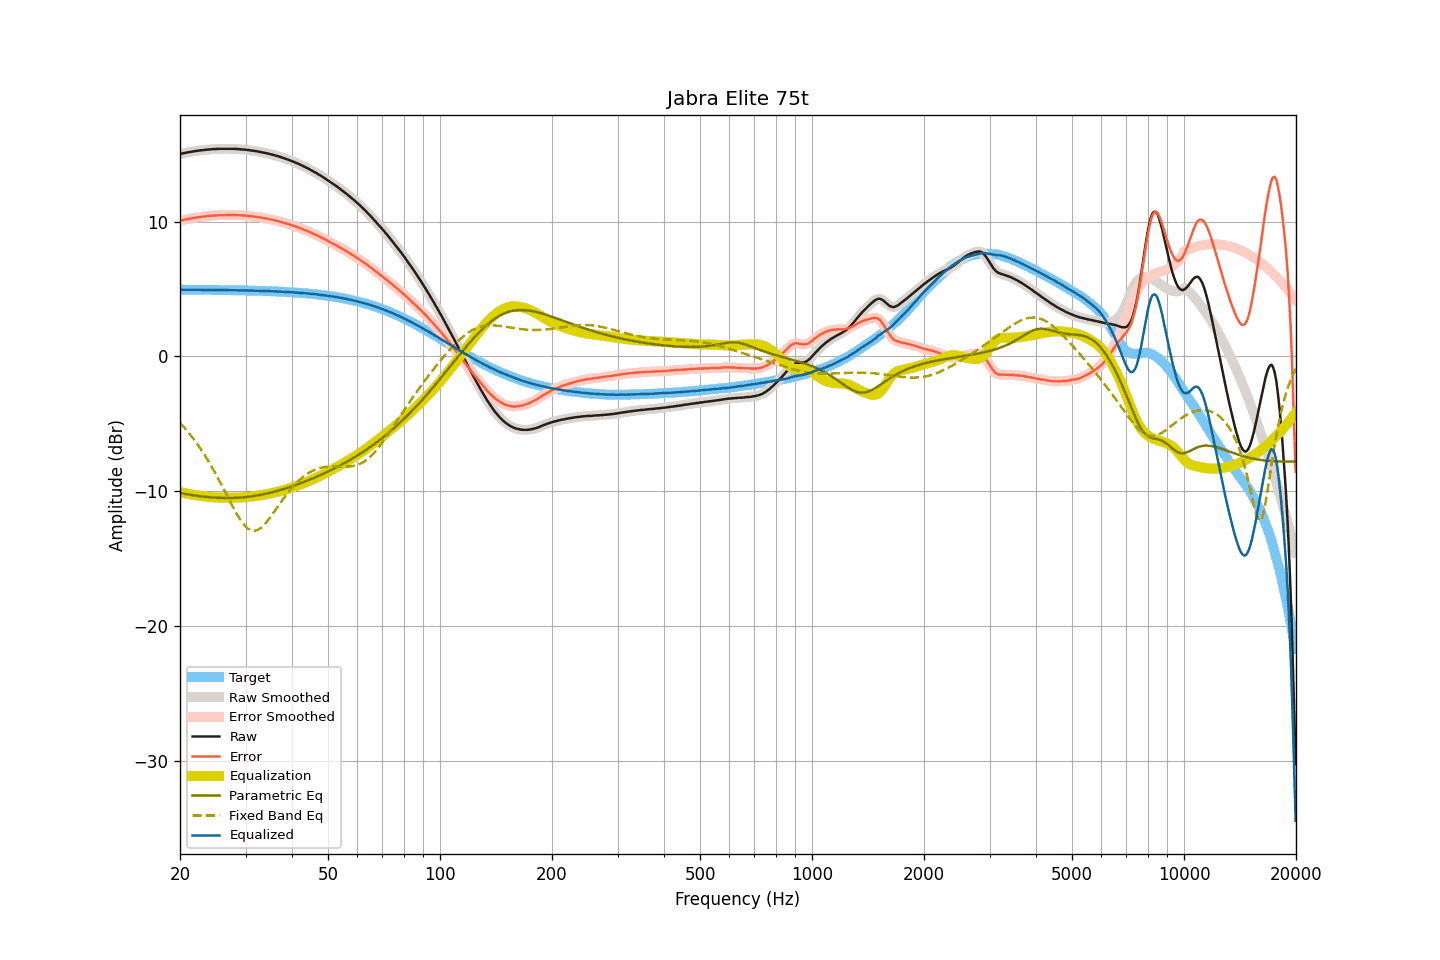

The file beside this chart, header and first rows:
frequency, raw, smoothed, error, error_smoothed, equalization, parametric_eq, fixed_band_eq, equalized_raw, equalized_smoothed, target
20.00, 15.03, 15.03, 10.08, 10.08, -10.08, -10.14, -4.94, 4.95, 4.95, 4.95
20.20, 15.05, 15.05, 10.10, 10.10, -10.10, -10.16, -5.07, 4.95, 4.95, 4.95
20.40, 15.08, 15.08, 10.13, 10.13, -10.13, -10.19, -5.20, 4.95, 4.95, 4.95
20.61, 15.10, 15.10, 10.15, 10.16, -10.16, -10.21, -5.33, 4.94, 4.95, 4.95
20.81, 15.13, 15.13, 10.18, 10.18, -10.18, -10.23, -5.47, 4.95, 4.95, 4.95
21.02, 15.15, 15.15, 10.20, 10.20, -10.20, -10.25, -5.61, 4.95, 4.95, 4.95
21.23, 15.17, 15.17, 10.22, 10.23, -10.23, -10.27, -5.76, 4.94, 4.95, 4.95
21.44, 15.19, 15.19, 10.25, 10.25, -10.25, -10.28, -5.91, 4.94, 4.94, 4.94
21.66, 15.21, 15.21, 10.27, 10.27, -10.27, -10.30, -6.06, 4.94, 4.94, 4.94
21.87, 15.23, 15.23, 10.29, 10.29, -10.29, -10.32, -6.22, 4.94, 4.94, 4.94
22.09, 15.25, 15.25, 10.31, 10.31, -10.31, -10.34, -6.38, 4.94, 4.94, 4.94
22.31, 15.27, 15.27, 10.33, 10.33, -10.32, -10.35, -6.55, 4.95, 4.94, 4.94
22.54, 15.28, 15.28, 10.34, 10.34, -10.34, -10.37, -6.72, 4.94, 4.94, 4.94
22.76, 15.30, 15.30, 10.36, 10.36, -10.36, -10.39, -6.90, 4.94, 4.94, 4.94
22.99, 15.31, 15.31, 10.37, 10.37, -10.37, -10.40, -7.07, 4.94, 4.94, 4.94
23.22, 15.32, 15.32, 10.38, 10.39, -10.39, -10.41, -7.26, 4.93, 4.94, 4.94
23.45, 15.34, 15.34, 10.40, 10.40, -10.40, -10.43, -7.45, 4.94, 4.94, 4.94
23.69, 15.35, 15.35, 10.41, 10.41, -10.41, -10.44, -7.64, 4.94, 4.94, 4.94
23.92, 15.36, 15.36, 10.43, 10.43, -10.43, -10.45, -7.84, 4.93, 4.94, 4.93
24.16, 15.37, 15.37, 10.44, 10.44, -10.44, -10.46, -8.04, 4.93, 4.93, 4.93
24.40, 15.38, 15.38, 10.45, 10.45, -10.45, -10.47, -8.25, 4.93, 4.93, 4.93
24.65, 15.39, 15.39, 10.46, 10.46, -10.46, -10.48, -8.46, 4.93, 4.93, 4.93
24.89, 15.39, 15.39, 10.46, 10.46, -10.46, -10.49, -8.68, 4.93, 4.93, 4.93
25.14, 15.40, 15.40, 10.47, 10.47, -10.47, -10.50, -8.90, 4.93, 4.93, 4.93
25.39, 15.40, 15.40, 10.47, 10.48, -10.48, -10.50, -9.12, 4.92, 4.93, 4.93
25.65, 15.41, 15.41, 10.48, 10.48, -10.48, -10.51, -9.35, 4.93, 4.93, 4.93
25.91, 15.41, 15.41, 10.49, 10.49, -10.48, -10.51, -9.58, 4.93, 4.92, 4.92
26.16, 15.41, 15.41, 10.49, 10.49, -10.49, -10.51, -9.81, 4.92, 4.92, 4.92
26.43, 15.41, 15.41, 10.49, 10.49, -10.49, -10.52, -10.04, 4.92, 4.92, 4.92
26.69, 15.41, 15.41, 10.49, 10.49, -10.49, -10.52, -10.28, 4.92, 4.92, 4.92
26.96, 15.41, 15.41, 10.49, 10.49, -10.49, -10.52, -10.51, 4.91, 4.91, 4.92
27.23, 15.41, 15.41, 10.49, 10.50, -10.50, -10.52, -10.74, 4.91, 4.92, 4.92
27.50, 15.41, 15.41, 10.50, 10.50, -10.50, -10.51, -10.97, 4.91, 4.91, 4.91
27.77, 15.41, 15.41, 10.50, 10.50, -10.49, -10.51, -11.20, 4.92, 4.91, 4.91
28.05, 15.40, 15.40, 10.49, 10.49, -10.49, -10.51, -11.42, 4.91, 4.91, 4.91
28.33, 15.40, 15.40, 10.49, 10.49, -10.49, -10.50, -11.63, 4.91, 4.91, 4.91
28.62, 15.39, 15.39, 10.48, 10.48, -10.48, -10.49, -11.84, 4.91, 4.91, 4.91
28.90, 15.38, 15.38, 10.48, 10.48, -10.48, -10.49, -12.03, 4.90, 4.90, 4.90
29.19, 15.37, 15.37, 10.47, 10.47, -10.47, -10.48, -12.21, 4.90, 4.90, 4.90
29.48, 15.36, 15.36, 10.46, 10.46, -10.46, -10.47, -12.37, 4.90, 4.90, 4.90
29.78, 15.35, 15.35, 10.45, 10.46, -10.45, -10.46, -12.52, 4.89, 4.90, 4.90
30.08, 15.34, 15.34, 10.45, 10.45, -10.45, -10.44, -12.64, 4.89, 4.90, 4.89
30.38, 15.33, 15.33, 10.44, 10.44, -10.43, -10.43, -12.76, 4.90, 4.89, 4.89
30.68, 15.31, 15.31, 10.42, 10.42, -10.42, -10.41, -12.83, 4.89, 4.89, 4.89
30.99, 15.29, 15.29, 10.41, 10.41, -10.41, -10.40, -12.90, 4.88, 4.88, 4.88
31.30, 15.28, 15.28, 10.40, 10.40, -10.40, -10.38, -12.93, 4.88, 4.88, 4.88
31.61, 15.26, 15.26, 10.38, 10.38, -10.38, -10.36, -12.95, 4.88, 4.88, 4.88
31.93, 15.24, 15.24, 10.37, 10.37, -10.36, -10.34, -12.93, 4.88, 4.88, 4.88
32.24, 15.22, 15.22, 10.35, 10.35, -10.35, -10.32, -12.90, 4.87, 4.87, 4.87
32.57, 15.20, 15.20, 10.33, 10.33, -10.33, -10.30, -12.83, 4.87, 4.87, 4.87
32.89, 15.17, 15.17, 10.31, 10.31, -10.31, -10.28, -12.76, 4.86, 4.86, 4.86
33.22, 15.15, 15.15, 10.29, 10.29, -10.29, -10.26, -12.66, 4.86, 4.86, 4.86
33.55, 15.13, 15.13, 10.27, 10.27, -10.27, -10.23, -12.55, 4.86, 4.86, 4.86
33.89, 15.10, 15.10, 10.25, 10.25, -10.25, -10.21, -12.42, 4.85, 4.85, 4.85
34.23, 15.08, 15.08, 10.23, 10.23, -10.23, -10.18, -12.28, 4.85, 4.85, 4.85
34.57, 15.05, 15.05, 10.21, 10.21, -10.21, -10.15, -12.13, 4.84, 4.84, 4.84
34.92, 15.02, 15.02, 10.18, 10.18, -10.18, -10.13, -11.97, 4.84, 4.84, 4.84
35.27, 14.99, 14.99, 10.16, 10.16, -10.16, -10.10, -11.80, 4.83, 4.83, 4.83
35.62, 14.96, 14.96, 10.13, 10.13, -10.13, -10.07, -11.64, 4.83, 4.83, 4.83
35.97, 14.93, 14.93, 10.10, 10.10, -10.10, -10.03, -11.46, 4.83, 4.83, 4.82
... 635 more rows
